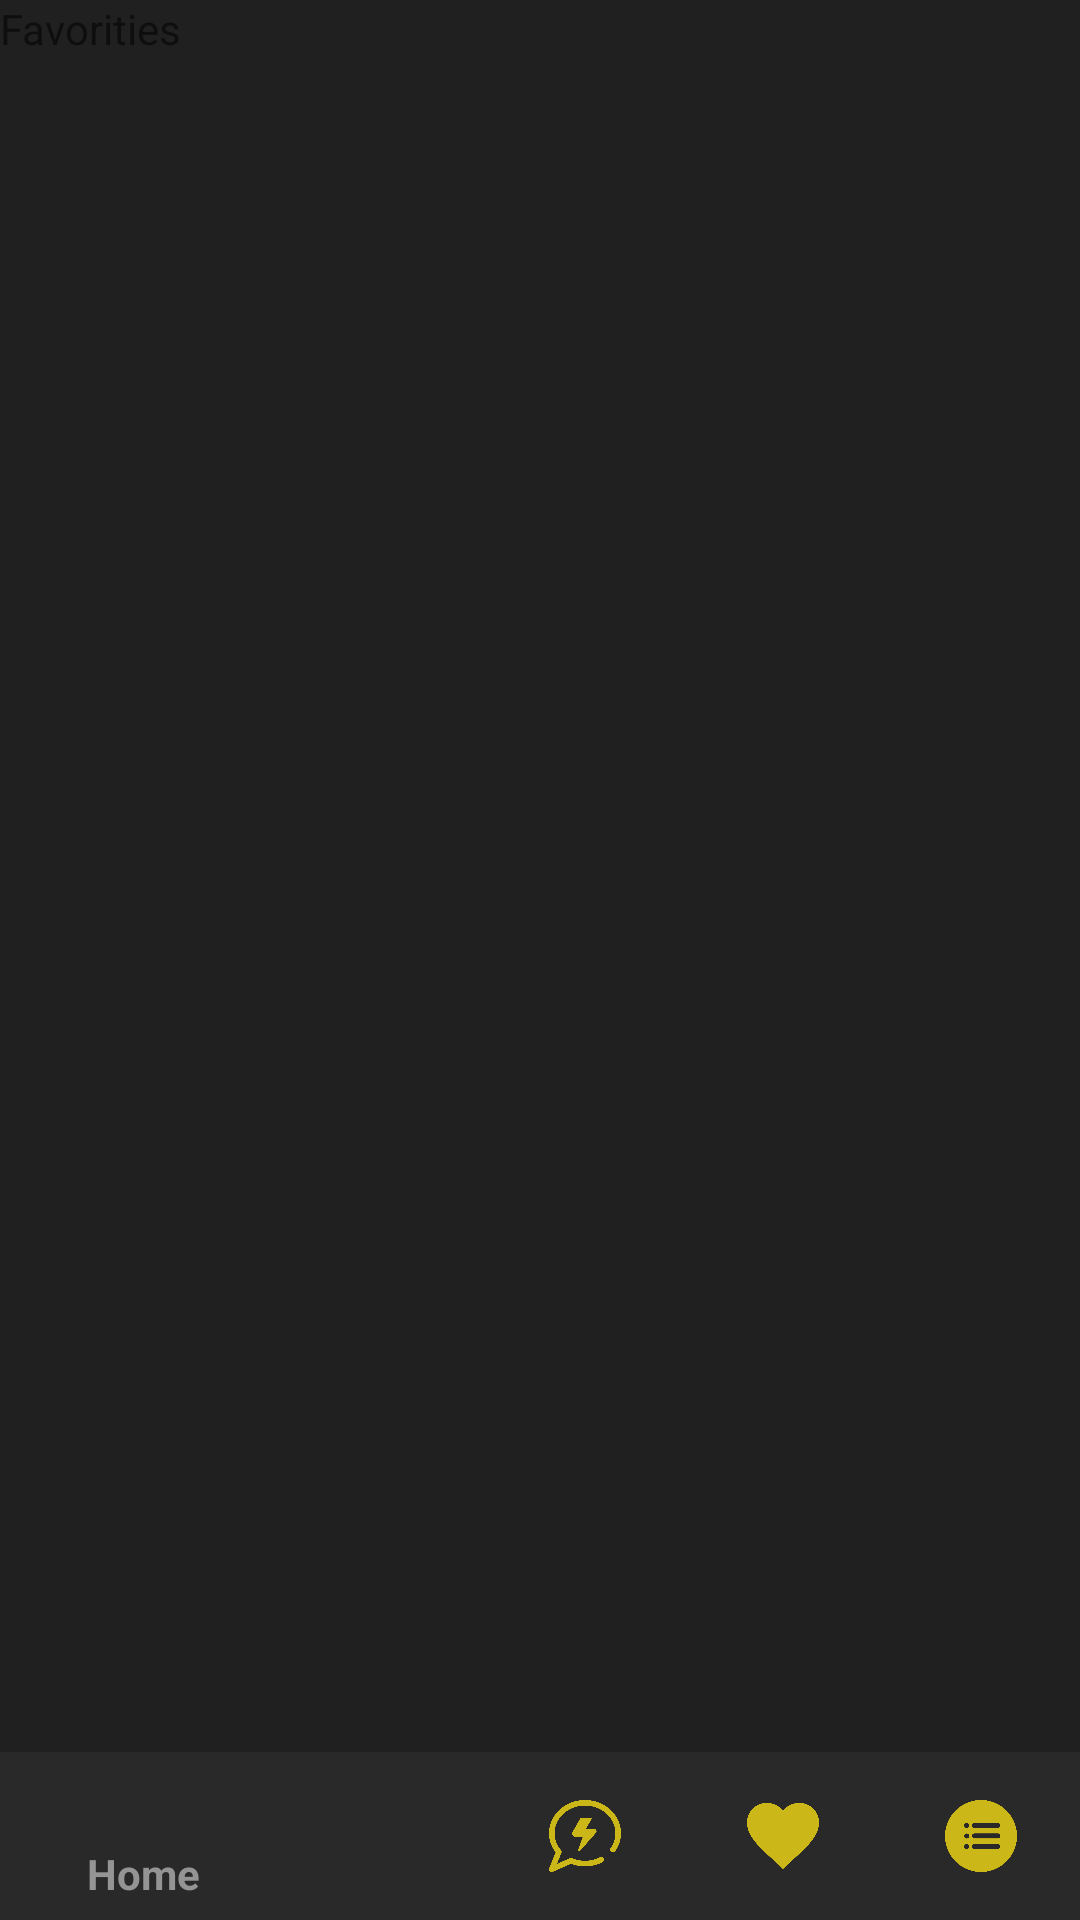

Android layout source for this screen:
<!-- AndroidManifest.xml: application theme AppTheme -->
<!-- res/layout/activity_favorites.xml -->
<RelativeLayout
    xmlns:android="http://schemas.android.com/apk/res/android"
    xmlns:app="http://schemas.android.com/apk/res-auto"
    xmlns:tools="http://schemas.android.com/tools"
    android:layout_width="match_parent"
    android:layout_height="match_parent"
    android:background="@color/colorBackground">

    <FrameLayout
        android:id="@+id/fragment_container"
        android:layout_width="match_parent"
        android:layout_height="match_parent"
        android:layout_above="@id/bottom_appbar"/>

    <TextView
        android:layout_width="match_parent"
        android:layout_height="50dp"
        android:text="Favorities"/>

    <android.support.design.widget.AppBarLayout
        android:id="@+id/bottom_appbar"
        android:layout_width="match_parent"
        android:layout_height="wrap_content"
        android:layout_alignParentStart="true"
        android:layout_alignParentBottom="true"
        android:layout_marginStart="0dp">

        <android.support.design.widget.BottomNavigationView
            android:id="@+id/navigation_bar"
            android:layout_width="match_parent"
            android:layout_height="wrap_content"
            android:background="@color/colorPrimaryDark"
            app:itemIconTint="@color/colorAccent"
            app:itemTextColor="@color/colorGrey1"
            app:menu="@menu/bottom_navigation" />


    </android.support.design.widget.AppBarLayout>


</RelativeLayout>
<!-- resources referenced by this layout -->
<resources>
  <color name="colorAccent">#ccb718</color>
  <color name="colorBackground">#202020</color>
  <color name="colorGrey1">#949494</color>
  <color name="colorPrimaryDark">#292929</color>
  <style name="AppTheme" parent="Theme.AppCompat.Light.DarkActionBar">
          
          <item name="colorPrimary">@color/colorPrimary</item>
          <item name="colorPrimaryDark">@color/colorPrimaryDark</item>
          <item name="colorAccent">@color/colorAccent</item>
      </style>
  <color name="colorPrimary">#3b3b3b</color>
</resources>
